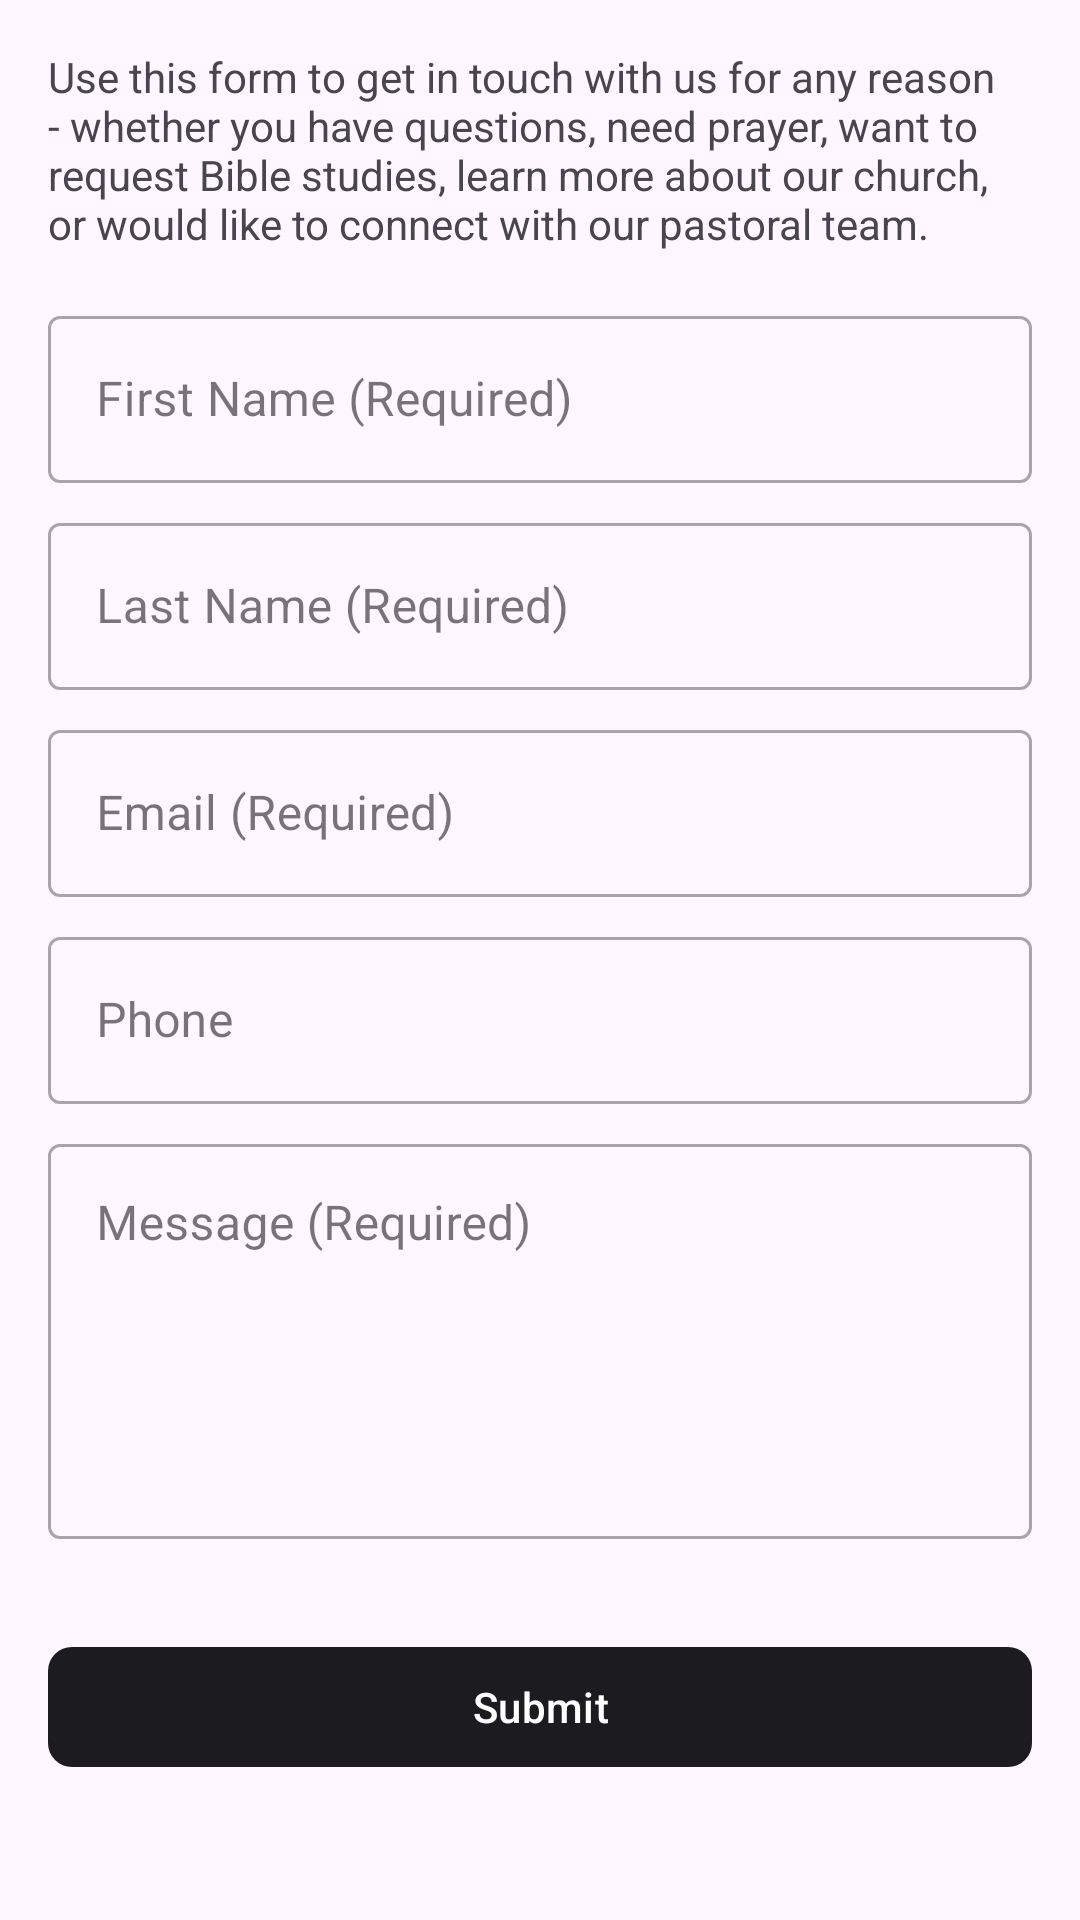

This screen was rendered from an Android layout file. Write that file and the resources it references.
<!-- AndroidManifest.xml: activity theme Theme.RTSDA -->
<!-- res/layout/fragment_contact.xml -->
<?xml version="1.0" encoding="utf-8"?>
<ScrollView xmlns:android="http://schemas.android.com/apk/res/android"
    xmlns:app="http://schemas.android.com/apk/res-auto"
    android:layout_width="match_parent"
    android:layout_height="match_parent">

    <LinearLayout
        android:layout_width="match_parent"
        android:layout_height="wrap_content"
        android:orientation="vertical"
        android:padding="16dp">

        <TextView
            android:id="@+id/descriptionText"
            android:layout_width="match_parent"
            android:layout_height="wrap_content"
            android:text="Use this form to get in touch with us for any reason - whether you have questions, need prayer, want to request Bible studies, learn more about our church, or would like to connect with our pastoral team."
            android:textColor="?android:attr/textColorSecondary"
            android:layout_marginBottom="16dp"/>

        <com.google.android.material.textfield.TextInputLayout
            android:id="@+id/firstNameLayout"
            android:layout_width="match_parent"
            android:layout_height="wrap_content"
            android:layout_marginBottom="8dp"
            android:hint="First Name (Required)"
            style="@style/Widget.MaterialComponents.TextInputLayout.OutlinedBox">

            <com.google.android.material.textfield.TextInputEditText
                android:id="@+id/firstNameEditText"
                android:layout_width="match_parent"
                android:layout_height="wrap_content"
                android:inputType="textPersonName"
                android:maxLines="1"/>

        </com.google.android.material.textfield.TextInputLayout>

        <com.google.android.material.textfield.TextInputLayout
            android:id="@+id/lastNameLayout"
            android:layout_width="match_parent"
            android:layout_height="wrap_content"
            android:layout_marginBottom="8dp"
            android:hint="Last Name (Required)"
            style="@style/Widget.MaterialComponents.TextInputLayout.OutlinedBox">

            <com.google.android.material.textfield.TextInputEditText
                android:id="@+id/lastNameEditText"
                android:layout_width="match_parent"
                android:layout_height="wrap_content"
                android:inputType="textPersonName"
                android:maxLines="1"/>

        </com.google.android.material.textfield.TextInputLayout>

        <com.google.android.material.textfield.TextInputLayout
            android:id="@+id/emailLayout"
            android:layout_width="match_parent"
            android:layout_height="wrap_content"
            android:layout_marginBottom="8dp"
            android:hint="Email (Required)"
            style="@style/Widget.MaterialComponents.TextInputLayout.OutlinedBox">

            <com.google.android.material.textfield.TextInputEditText
                android:id="@+id/emailEditText"
                android:layout_width="match_parent"
                android:layout_height="wrap_content"
                android:inputType="textEmailAddress"
                android:maxLines="1"/>

        </com.google.android.material.textfield.TextInputLayout>

        <com.google.android.material.textfield.TextInputLayout
            android:id="@+id/phoneLayout"
            android:layout_width="match_parent"
            android:layout_height="wrap_content"
            android:layout_marginBottom="8dp"
            android:hint="Phone"
            style="@style/Widget.MaterialComponents.TextInputLayout.OutlinedBox">

            <com.google.android.material.textfield.TextInputEditText
                android:id="@+id/phoneEditText"
                android:layout_width="match_parent"
                android:layout_height="wrap_content"
                android:inputType="phone"
                android:maxLines="1"/>

        </com.google.android.material.textfield.TextInputLayout>

        <com.google.android.material.textfield.TextInputLayout
            android:id="@+id/messageLayout"
            android:layout_width="match_parent"
            android:layout_height="wrap_content"
            android:layout_marginBottom="16dp"
            android:hint="Message (Required)"
            style="@style/Widget.MaterialComponents.TextInputLayout.OutlinedBox">

            <com.google.android.material.textfield.TextInputEditText
                android:id="@+id/messageEditText"
                android:layout_width="match_parent"
                android:layout_height="wrap_content"
                android:inputType="textMultiLine"
                android:minLines="5"
                android:gravity="top"/>

        </com.google.android.material.textfield.TextInputLayout>

        <com.google.android.material.button.MaterialButton
            android:id="@+id/submitButton"
            android:layout_width="match_parent"
            android:layout_height="wrap_content"
            android:text="Submit"
            android:textAllCaps="false"
            app:cornerRadius="8dp"
            android:layout_marginTop="16dp"/>

    </LinearLayout>

</ScrollView>
<!-- resources referenced by this layout -->
<resources>
  <style name="Theme.RTSDA" parent="Theme.Material3.DayNight.NoActionBar">
          
          <item name="colorPrimary">@color/primary</item>
          <item name="colorPrimaryContainer">@color/primary_dark</item>
          <item name="colorOnPrimary">@color/white</item>
          
          <item name="colorSecondary">@color/secondary</item>
          <item name="colorSecondaryContainer">@color/secondary_dark</item>
          <item name="colorOnSecondary">@color/black</item>
          
          <item name="android:statusBarColor">?attr/colorPrimaryContainer</item>
          
          <item name="colorControlNormal">?attr/colorSecondary</item>
          
      </style>
  <color name="primary">#1C1B1F</color>
  <color name="primary_dark">#21070a</color>
  <color name="white">#FFFFFF</color>
  <color name="secondary">#625B71</color>
  <color name="secondary_dark">#4a4454</color>
  <color name="black">#000000</color>
</resources>
